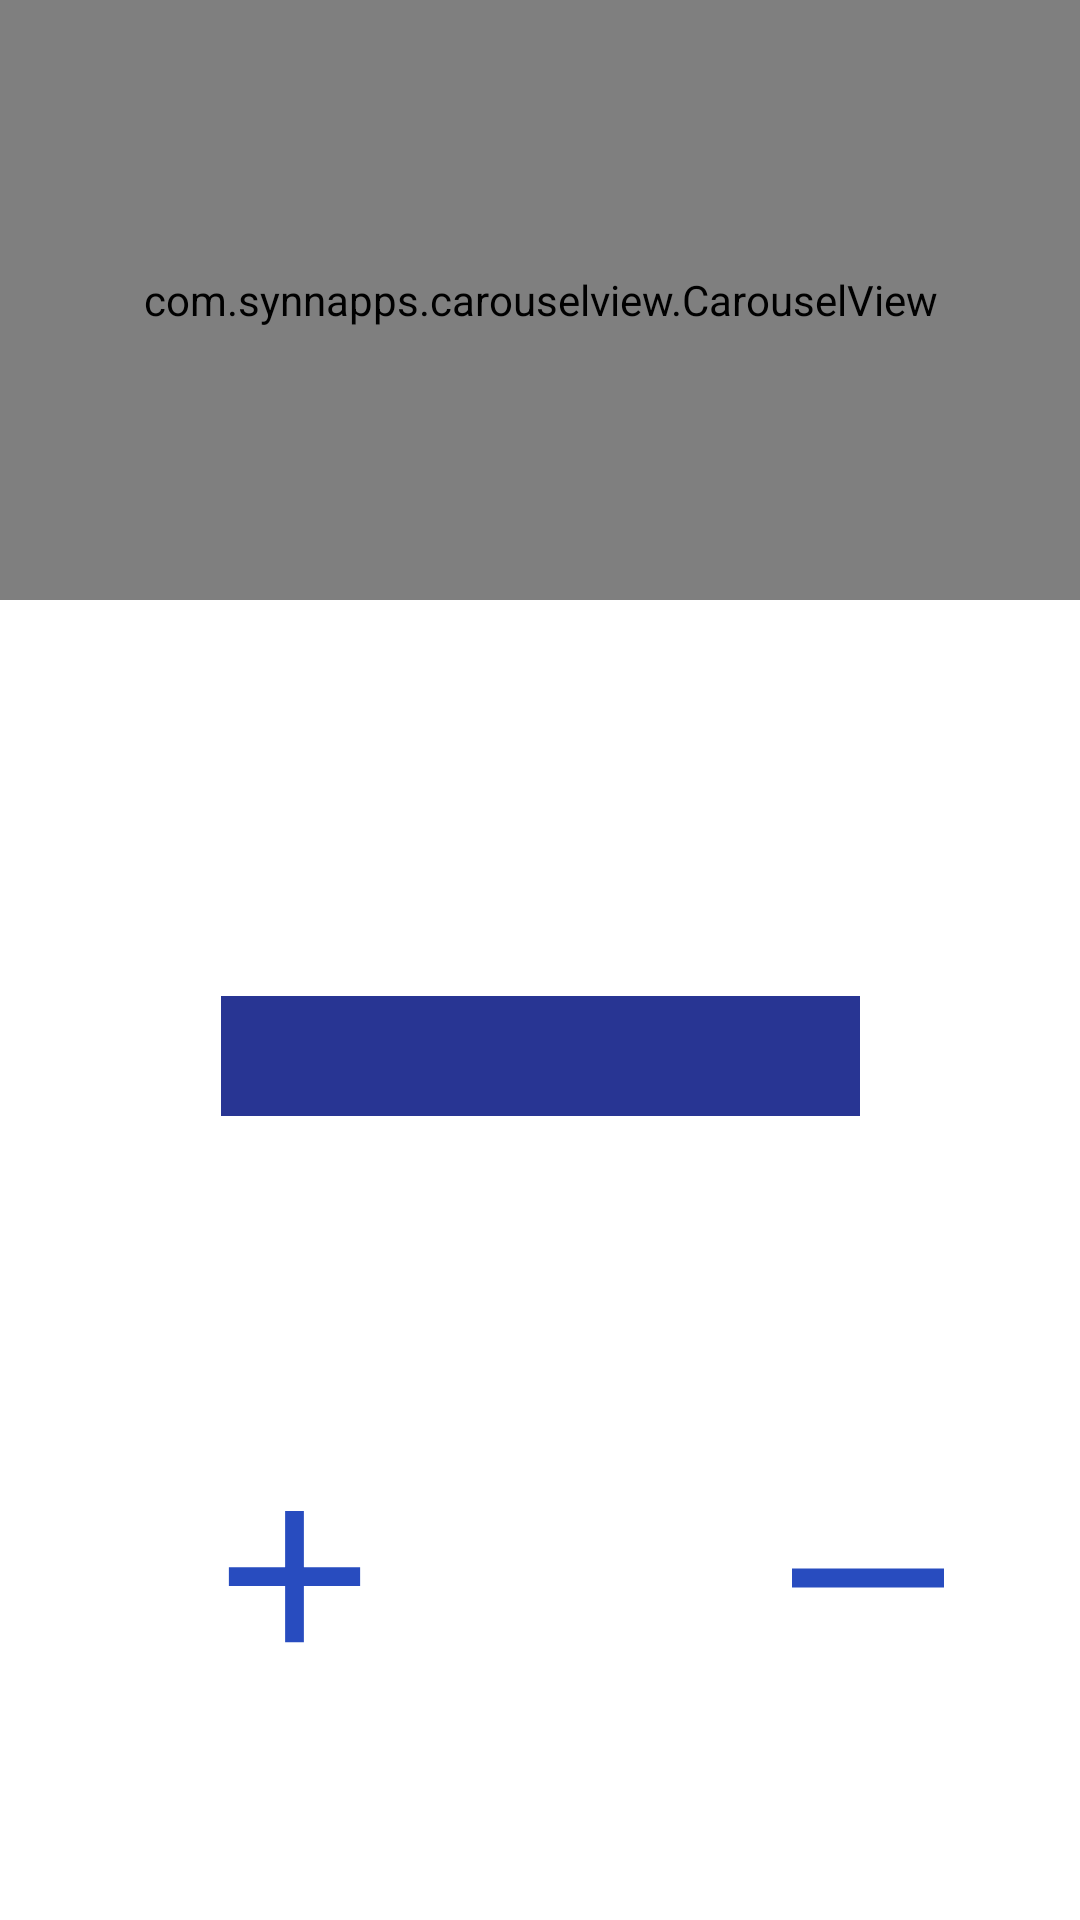

The Android layout XML behind this screen, and the referenced resources:
<!-- AndroidManifest.xml: application theme Theme.FoodOfEugene -->
<!-- res/layout/activity_detail.xml -->
<?xml version="1.0" encoding="utf-8"?>
<androidx.constraintlayout.widget.ConstraintLayout xmlns:android="http://schemas.android.com/apk/res/android"
    xmlns:app="http://schemas.android.com/apk/res-auto"
    xmlns:tools="http://schemas.android.com/tools"
    android:id="@+id/layoutdetail"
    android:layout_width="match_parent"
    android:layout_height="match_parent">

    <TextView
        android:id="@+id/itemTitle"
        android:layout_width="365dp"
        android:layout_height="91dp"
        android:layout_marginTop="224dp"
        android:fontFamily="sans-serif-light"
        android:textAlignment="center"
        android:textAppearance="@style/TextAppearance.AppCompat.Body1"
        android:textSize="36sp"
        android:textStyle="bold"
        app:layout_constraintEnd_toEndOf="parent"
        app:layout_constraintStart_toStartOf="parent"
        app:layout_constraintTop_toTopOf="parent" />

    <TextView
        android:id="@+id/ingredientsTextView"
        android:layout_width="349dp"
        android:layout_height="46dp"
        android:layout_marginTop="408dp"
        android:fontFamily="monospace"
        android:textAlignment="center"
        android:textSize="18sp"
        android:textStyle="italic"
        app:layout_constraintEnd_toEndOf="parent"
        app:layout_constraintHorizontal_bias="0.506"
        app:layout_constraintStart_toStartOf="parent"
        app:layout_constraintTop_toTopOf="parent" />

    <com.synnapps.carouselview.CarouselView
        android:id="@+id/carousel"
        android:layout_width="match_parent"
        android:layout_height="200dp"
        app:fillColor="#FFFFFFFF"
        app:layout_constraintStart_toStartOf="parent"
        app:layout_constraintTop_toTopOf="parent"
        app:pageColor="#00000000"
        app:radius="6dp"
        app:slideInterval="3000"
        app:strokeColor="#FF777777"
        app:strokeWidth="1dp" />

    <TextView
        android:id="@+id/detail_price"
        android:layout_width="213dp"
        android:layout_height="40dp"
        android:layout_marginTop="332dp"
        android:background="#283593"
        android:textAlignment="center"
        android:textColor="#FFFFFF"
        android:textSize="24sp"
        app:layout_constraintEnd_toEndOf="parent"
        app:layout_constraintStart_toStartOf="parent"
        app:layout_constraintTop_toTopOf="parent" />

    <TextView
        android:id="@+id/countitem"
        android:layout_width="69dp"
        android:layout_height="64dp"
        android:layout_marginTop="500dp"
        android:textAlignment="center"
        android:textColor="#0277BD"
        android:textSize="36sp"
        app:layout_constraintEnd_toEndOf="parent"
        app:layout_constraintHorizontal_bias="0.501"
        app:layout_constraintStart_toStartOf="parent"
        app:layout_constraintTop_toTopOf="parent" />

    <ImageView
        android:id="@+id/plus"
        android:layout_width="92dp"
        android:layout_height="75dp"
        android:layout_marginTop="488dp"
        android:contentDescription="@string/moins"
        app:layout_constraintEnd_toEndOf="parent"
        app:layout_constraintHorizontal_bias="0.194"
        app:layout_constraintStart_toStartOf="parent"
        app:layout_constraintTop_toTopOf="parent"
        app:srcCompat="@drawable/ic_baseline_add_24" />

    <ImageView
        android:id="@+id/moins"
        android:layout_width="87dp"
        android:layout_height="76dp"
        android:layout_marginStart="100dp"
        android:layout_marginTop="488dp"
        android:contentDescription="@string/moins"
        app:layout_constraintEnd_toEndOf="parent"
        app:layout_constraintHorizontal_bias="0.0"
        app:layout_constraintStart_toStartOf="@+id/countitem"
        app:layout_constraintTop_toTopOf="@+id/carousel"
        app:srcCompat="@drawable/ic_baseline_horizontal_rule_24" />


</androidx.constraintlayout.widget.ConstraintLayout>
<!-- resources referenced by this layout -->
<resources>
  <!-- drawable ic_baseline_add_24 (drawable) -->
  <vector android:height="24dp" android:tint="#284CBF"
      android:viewportHeight="24" android:viewportWidth="24"
      android:width="24dp" xmlns:android="http://schemas.android.com/apk/res/android">
      <path android:fillColor="@android:color/white" android:pathData="M19,13h-6v6h-2v-6H5v-2h6V5h2v6h6v2z"/>
  </vector>
  <!-- drawable ic_baseline_horizontal_rule_24 (drawable) -->
  <vector android:height="24dp" android:tint="#284CBF"
      android:viewportHeight="24" android:viewportWidth="24"
      android:width="24dp" xmlns:android="http://schemas.android.com/apk/res/android">
      <path android:fillColor="@android:color/white"
          android:fillType="evenOdd" android:pathData="M4,11h16v2h-16z"/>
  </vector>
  <string name="moins" />
  <style name="Theme.FoodOfEugene" parent="Theme.MaterialComponents.DayNight.DarkActionBar">
          
          <item name="colorPrimary">@color/blue</item>
          <item name="colorPrimaryVariant">@color/blue</item>
          <item name="colorOnPrimary">@color/white</item>
          
          <item name="colorSecondary">@color/teal_200</item>
          <item name="colorSecondaryVariant">@color/teal_700</item>
          <item name="colorOnSecondary">@color/black</item>
          
          <item name="android:statusBarColor" tools:targetApi="l">?attr/colorPrimaryVariant</item>
          
      </style>
  <!-- not gathered from this repository: default colours our renderer supplied (Android Studio template values) -->
  <color name="teal_200">#FF03DAC5</color>
  <color name="teal_700">#FF018786</color>
  <color name="black">#FF000000</color>
  <color name="white">#FFFFFFFF</color>
</resources>
